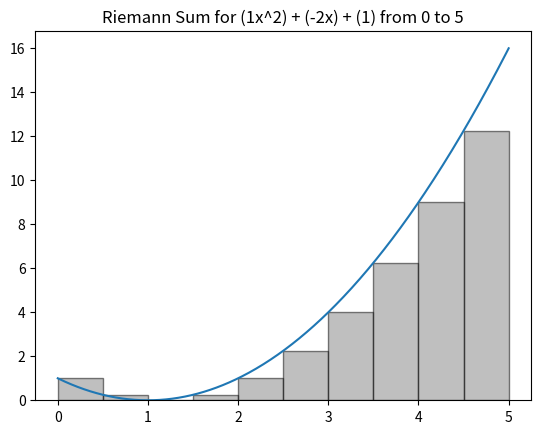

Recreate this plot in Python.
import numpy as np
import matplotlib.pyplot as plt

# Quadratic func
def quadratic_function(x, a, b, c):
    return a * x**2 + b * x + c

# Riemann midpoint calculation
def riemann(a, b, c, begin_x, end_x, n):
    # Rectangle Width
    delta_x = (end_x - begin_x) / n

    total_sum = 0

    # Riemann sum midpoint method
    for i in range(n):
        midpoint_x = begin_x + delta_x * (i + 0.5)
        total_sum += quadratic_function(midpoint_x, a, b, c) * delta_x

    return total_sum


def plot_riemann(a, b, c, begin_x, end_x, n):
    # Generate points for graph
    x_values = []
    y_values = []

    x_1 = begin_x
    while x_1 <= end_x:
        x_values.append(x_1)
        x_1 += 0.01

    for y in x_values:
        y_values.append(quadratic_function(y, a, b, c))

    # Plot the graph
    plt.plot(x_values, y_values, label=f'{a}x^2 + {b}x + {c}')

    # Plot rectangles
    width = (end_x - begin_x) / n
    for i in range(n):
        x = begin_x + i * width
        plt.bar(x, quadratic_function(x, a, b, c), width=width, align='edge', color='gray', alpha=0.5, edgecolor='black')

    plt.title(f'Riemann Sum for ({a}x^2) + ({b}x) + ({c}) from {begin_x} to {end_x}')
    plt.show()

riemann_value = riemann(1, -2, 1, 0, 5, 100)
plot_riemann(1, -2, 1, 0, 5, 10)

riemann_value
